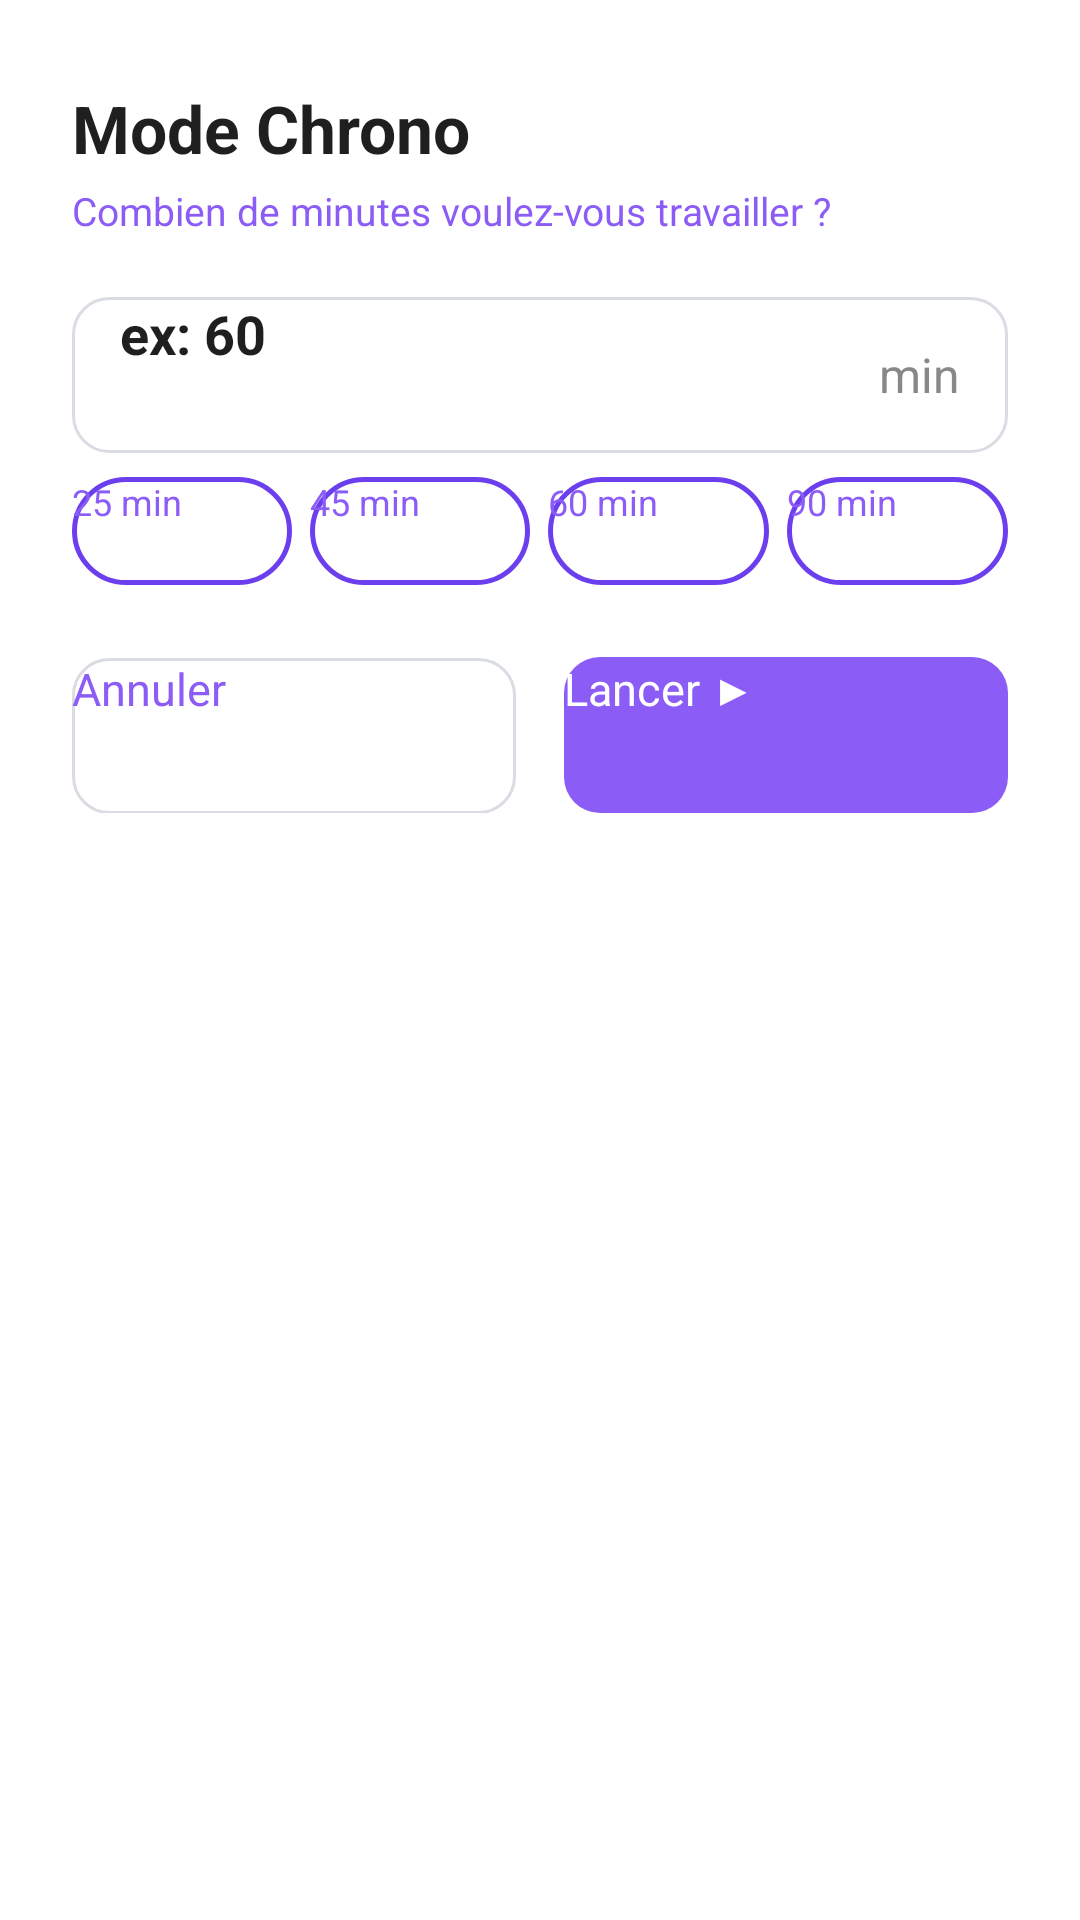

Android layout source for this screen:
<!-- AndroidManifest.xml: application theme Theme.Planexia -->
<!-- res/layout/dialog_chrono_goal.xml -->
<?xml version="1.0" encoding="utf-8"?>
<LinearLayout
    xmlns:android="http://schemas.android.com/apk/res/android"
    android:layout_width="match_parent"
    android:layout_height="wrap_content"
    android:orientation="vertical"
    android:background="#FFFFFF"
    android:paddingStart="24dp"
    android:paddingEnd="24dp"
    android:paddingTop="28dp"
    android:paddingBottom="24dp">

    <TextView
        android:layout_width="wrap_content"
        android:layout_height="wrap_content"
        android:text="Mode Chrono"
        android:textSize="22sp"
        android:textStyle="bold"
        android:textColor="#1F1F1F"
        android:layout_marginBottom="4dp"/>

    <TextView
        android:layout_width="wrap_content"
        android:layout_height="wrap_content"
        android:text="Combien de minutes voulez-vous travailler ?"
        android:textSize="13sp"
        android:textColor="#8B5CF6"
        android:layout_marginBottom="20dp"/>

    
    <LinearLayout
        android:layout_width="match_parent"
        android:layout_height="wrap_content"
        android:orientation="horizontal"
        android:gravity="center_vertical"
        android:background="@drawable/bg_edit_text"
        android:paddingStart="16dp"
        android:paddingEnd="16dp"
        android:layout_marginBottom="8dp">

        <EditText
            android:id="@+id/etGoalMinutes"
            android:layout_width="0dp"
            android:layout_height="52dp"
            android:layout_weight="1"
            android:hint="ex: 60"
            android:inputType="number"
            android:textSize="18sp"
            android:textColor="#1F1F1F"
            android:textStyle="bold"
            android:background="@null"
            android:maxLength="3"/>

        <TextView
            android:layout_width="wrap_content"
            android:layout_height="wrap_content"
            android:text="min"
            android:textSize="16sp"
            android:textColor="#888888"/>

    </LinearLayout>

    
    <LinearLayout
        android:layout_width="match_parent"
        android:layout_height="wrap_content"
        android:orientation="horizontal"
        android:layout_marginBottom="24dp">

        <Button
            android:id="@+id/btnQuick25"
            android:layout_width="0dp"
            android:layout_height="36dp"
            android:layout_weight="1"
            android:layout_marginEnd="6dp"
            android:text="25 min"
            android:textSize="12sp"
            android:textColor="#8B5CF6"
            android:textAllCaps="false"
            android:background="@drawable/bg_button_outlined"/>

        <Button
            android:id="@+id/btnQuick45"
            android:layout_width="0dp"
            android:layout_height="36dp"
            android:layout_weight="1"
            android:layout_marginEnd="6dp"
            android:text="45 min"
            android:textSize="12sp"
            android:textColor="#8B5CF6"
            android:textAllCaps="false"
            android:background="@drawable/bg_button_outlined"/>

        <Button
            android:id="@+id/btnQuick60"
            android:layout_width="0dp"
            android:layout_height="36dp"
            android:layout_weight="1"
            android:layout_marginEnd="6dp"
            android:text="60 min"
            android:textSize="12sp"
            android:textColor="#8B5CF6"
            android:textAllCaps="false"
            android:background="@drawable/bg_button_outlined"/>

        <Button
            android:id="@+id/btnQuick90"
            android:layout_width="0dp"
            android:layout_height="36dp"
            android:layout_weight="1"
            android:text="90 min"
            android:textSize="12sp"
            android:textColor="#8B5CF6"
            android:textAllCaps="false"
            android:background="@drawable/bg_button_outlined"/>

    </LinearLayout>

    
    <LinearLayout
        android:layout_width="match_parent"
        android:layout_height="wrap_content"
        android:orientation="horizontal">

        <Button
            android:id="@+id/btnGoalCancel"
            android:layout_width="0dp"
            android:layout_height="52dp"
            android:layout_weight="1"
            android:layout_marginEnd="8dp"
            android:text="Annuler"
            android:textAllCaps="false"
            android:textColor="#8B5CF6"
            android:textSize="15sp"
            android:background="@drawable/bg_edit_text"/>

        <Button
            android:id="@+id/btnGoalStart"
            android:layout_width="0dp"
            android:layout_height="52dp"
            android:layout_weight="1"
            android:layout_marginStart="8dp"
            android:text="Lancer ▶"
            android:textAllCaps="false"
            android:textColor="#FFFFFF"
            android:textSize="15sp"
            android:background="@drawable/bg_save_button"/>

    </LinearLayout>

</LinearLayout>
<!-- resources referenced by this layout -->
<resources>
  <!-- drawable bg_button_outlined (drawable) -->
  <?xml version="1.0" encoding="utf-8"?>
  <shape xmlns:android="http://schemas.android.com/apk/res/android"
      android:shape="rectangle">
      <solid android:color="#FFFFFF" />
      <stroke android:width="1.5dp" android:color="#6C3FEE" />
      <corners android:radius="28dp" />
  </shape>
  <!-- drawable bg_edit_text (drawable) -->
  <?xml version="1.0" encoding="utf-8"?>
  <shape xmlns:android="http://schemas.android.com/apk/res/android">
      <solid android:color="@android:color/white" />
      <corners android:radius="12dp" />
      <stroke
          android:width="1dp"
          android:color="#D9DCE3" />
  </shape>
  <!-- drawable bg_save_button (drawable) -->
  <?xml version="1.0" encoding="utf-8"?>
  <shape xmlns:android="http://schemas.android.com/apk/res/android">
      <solid android:color="#8B5CF6" />
      <corners android:radius="12dp" />
  </shape>
</resources>
